Run: headless pygame with SDL's dummy video driver; simulated clock (each Clock.tick advances the game by its frame time, no real sleeping); random seed 0; keys injected as events and as key.get_pressed() state; no mouse input.
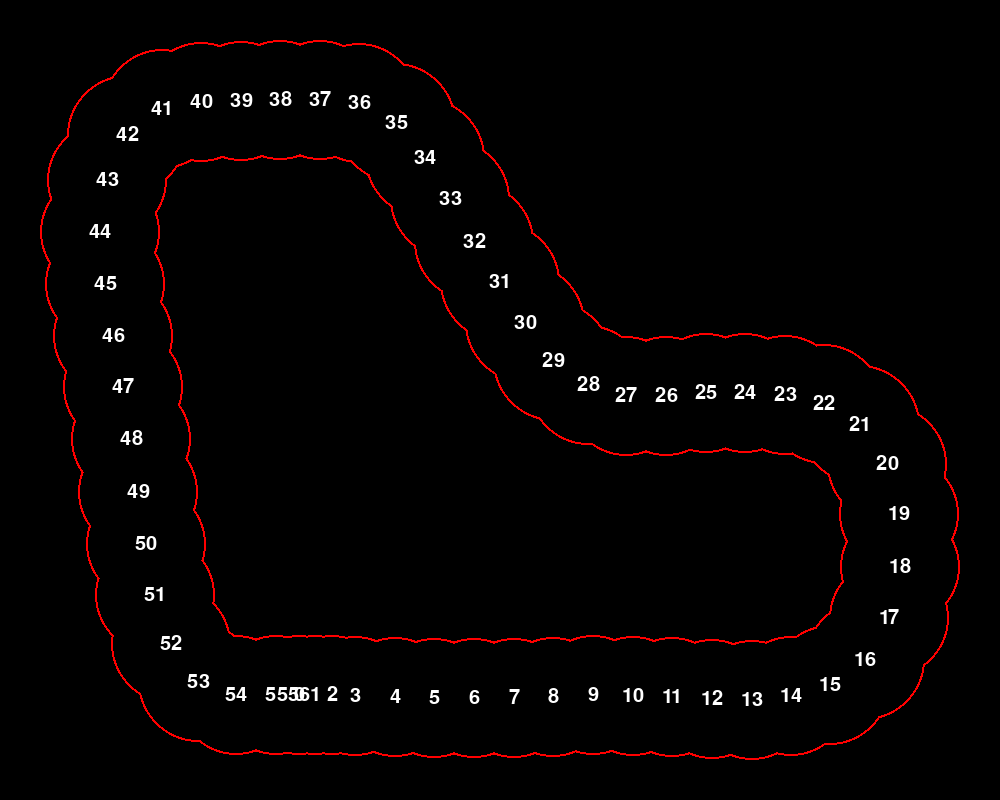
Frame 1 of 4 · flips 1–60 · no input
Frame 2 of 4 · flips 61–180 · tapped SPACE, RETURN · held RIGHT (→), D · screen unchanged from frame 1, image omitted
Frame 3 of 4 · flips 181–300 · held DOWN (↓), S · screen unchanged from frame 2, image omitted
Frame 4 of 4 · flips 301–420 · held LEFT (←), A, UP (↑), W · screen unchanged from frame 3, image omitted

The pygame program that drew these frames:

import pygame
import sys

pygame.init()

WIDTH, HEIGHT = 1000, 800
screen = pygame.display.set_mode((WIDTH, HEIGHT))
pygame.display.set_caption("Waypoint Visualizer")

waypoints = [(-1.5631937393628625, -1.7127034267468297), (-1.4331960082054138, -1.7134714722633362),
(-1.3032157660936146, -1.7157378924710731), (-1.1253629922866821, -1.7188390493392944),
(-0.8175443112850189, -1.7249464392662048), (-0.5097001492977142, -1.7295820713043213),
(-0.201825849711895, -1.7312034964561462), (0.10604457929730415, -1.7289384603500366),
(0.4138401001691818, -1.7219515442848206), (0.7216196358203888, -1.7139079570770264),
(1.0294640064239502, -1.716476023197174), (1.3371499776840228, -1.7276674509048462),
(1.644849956035614, -1.7382839918136597), (1.9527320265769958, -1.739330530166626),
(2.259827971458435, -1.7179455161094666), (2.5605125427246094, -1.6528614163398743),
(2.8324469327926636, -1.5099865198135376), (3.0210800170898438, -1.269048035144806),
(3.10150146484375, -0.9722187221050262), (3.1014784574508667, -0.6637385189533234),
(3.0077455043792725, -0.37140828743577003), (2.796640992164612, -0.1499529480934143),
(2.5144959688186646, -0.02768014371395111), (2.2114568948745728, 0.025833189487457275),
(1.9039725065231323, 0.040637850761413574), (1.5961444973945642, 0.0352336168289185),
(1.2884730100631714, 0.023170679807662964), (0.980621874332428, 0.021714359521865845),
(0.6805993318557739, 0.08212563395500183), (0.40854643657803535, 0.22438546270132065),
(0.19385813921689987, 0.44363632798194885), (-0.0009860396385192871, 0.6817393600940704),
(-0.20325328409671725, 0.9134732484817498), (-0.38603404723107815, 1.161222666501999),
(-0.5803010612726212, 1.3999419808387756), (-0.8098951280117035, 1.6042075753211975),
(-1.0922887921333313, 1.7215245366096497), (-1.3993719816207886, 1.739562451839447),
(-1.7071920037269592, 1.7341314554214478), (-2.0150150060653687, 1.728919506072998),
(-2.3228334188461304, 1.7239354848861694), (-2.627469539642334, 1.6833074688911438),
(-2.8934309482574463, 1.535109519958496), (-3.0544005632400513, 1.274802029132843),
(-3.1103440523147583, 0.9740120470523834), (-3.0714324712753296, 0.6690250933170319),
(-3.0017623901367188, 0.36914824694395065), (-2.9277485609054565, 0.07029552944004536),
(-2.863024950027466, -0.2306772544980049), (-2.8091835975646973, -0.5338163822889328),
(-2.752152442932129, -0.8363606929779053), (-2.675971508026123, -1.1345840394496918),
(-2.5541579723358154, -1.4168829917907715), (-2.343748450279236, -1.6384539604187012),
(-2.048972964286804, -1.7157055735588074), (-1.741078495979309, -1.7116524577140808),
(-1.5631937393628625, -1.7127034267468297)]

x_vals = [x for x, y in waypoints]
y_vals = [y for x, y in waypoints]

PADDING = 100

def normalize(point, x_min, x_max, y_min, y_max):
    x, y = point
    x_norm = int(PADDING + (x - x_min) / (x_max - x_min) * (WIDTH - 2 * PADDING))
    y_norm = int(HEIGHT - PADDING - (y - y_min) / (y_max - y_min) * (HEIGHT - 2 * PADDING))
    return x_norm, y_norm

x_min, x_max = min(x_vals), max(x_vals)
y_min, y_max = min(y_vals), max(y_vals)

# Increase font size for numbers
font = pygame.font.SysFont(None, 30)  # Font size 30

running = True
while running:
    screen.fill((0, 0, 0))  # Clear screen to black

    # Draw circles with only the perimeter visible
    for pt in waypoints:
        x, y = normalize(pt, x_min, x_max, y_min, y_max)
        pygame.draw.circle(screen, (255, 0, 0), (x, y), 60, 3)  # Red circle with radius 15 and width 3 for the border
    
    for pt in waypoints:
        x, y = normalize(pt, x_min, x_max, y_min, y_max)
        pygame.draw.circle(screen, (0, 0, 0), (x, y), 58)
        

    # Draw numbers in the center of the circles
    for idx, pt in enumerate(waypoints):
        x, y = normalize(pt, x_min, x_max, y_min, y_max)
        label = font.render(str(idx), True, (255, 255, 255))  # White text
        text_rect = label.get_rect(center=(x, y))  # Position the text in the center of the circle
        screen.blit(label, text_rect)

    for event in pygame.event.get():
        if event.type == pygame.QUIT:
            running = False

    pygame.display.flip()  # Update the screen

pygame.quit()
sys.exit()
